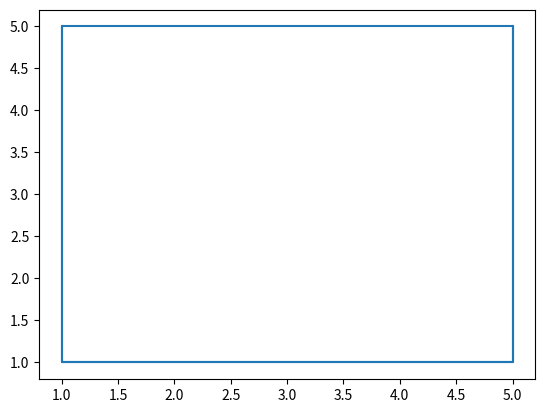

Recreate this plot in Python.
import matplotlib.pyplot as plt
import numpy as np

plt.plot ([1,1, 1,5, 5,1, 5,5], [5,1, 5,5, 1,1, 1,5])
plt.savefig('pic_3.png')